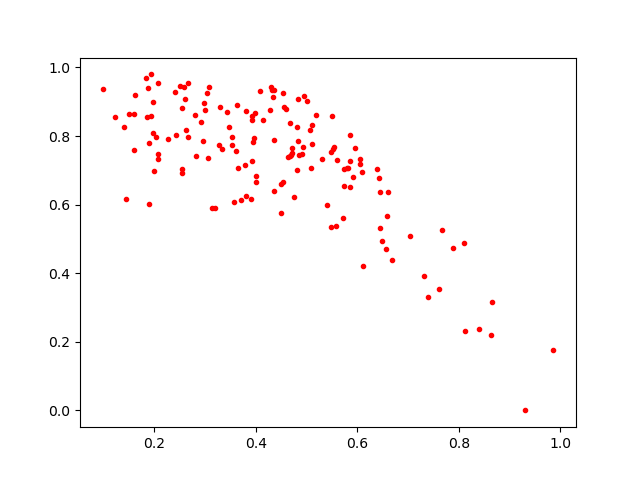

Source data for this figure (header and first rows):
0.40077445, 0.66665846
0.2071, 0.7488
0.6056, 0.7334
0.4, 0.6822
0.5542, 0.7683
0.4709, 0.7496
0.4844, 0.7449
0.3425, 0.8705
0.3809, 0.873
0.7609, 0.353
0.3627, 0.8908
0.4813, 0.7021
0.5115, 0.8311
0.3899, 0.6172
0.464, 0.7375
0.4317, 0.9338
0.1986, 0.6966
0.5094, 0.7076
0.4366, 0.7893
0.2546, 0.7052
0.4343, 0.9144
0.1906, 0.781
0.296, 0.7857
0.4926, 0.7678
0.1511, 0.863
0.6055, 0.7175
0.4149, 0.8456
0.3657, 0.7075
0.4529, 0.9241
0.1882, 0.941
0.1396, 0.8256
0.5307, 0.7328
0.6603, 0.6363
0.4666, 0.7412
0.4497, 0.5742
0.5098, 0.7767
0.3609, 0.7577
0.3466, 0.827
0.3064, 0.7372
0.4289, 0.877
0.3923, 0.8596
0.2067, 0.7324
0.6423, 0.6775
0.7312, 0.3925
0.5856, 0.7276
0.4551, 0.8854
0.1219, 0.8563
0.1617, 0.9197
0.5854, 0.6509
0.5516, 0.7613
0.2821, 0.7413
0.5474, 0.5361
0.469, 0.7445
0.4913, 0.7477
0.6572, 0.4717
0.5, 0.901
0.5713, 0.5616
0.4588, 0.8802
0.1866, 0.8566
0.3072, 0.9441
0.5177, 0.8617
... 89 more rows
